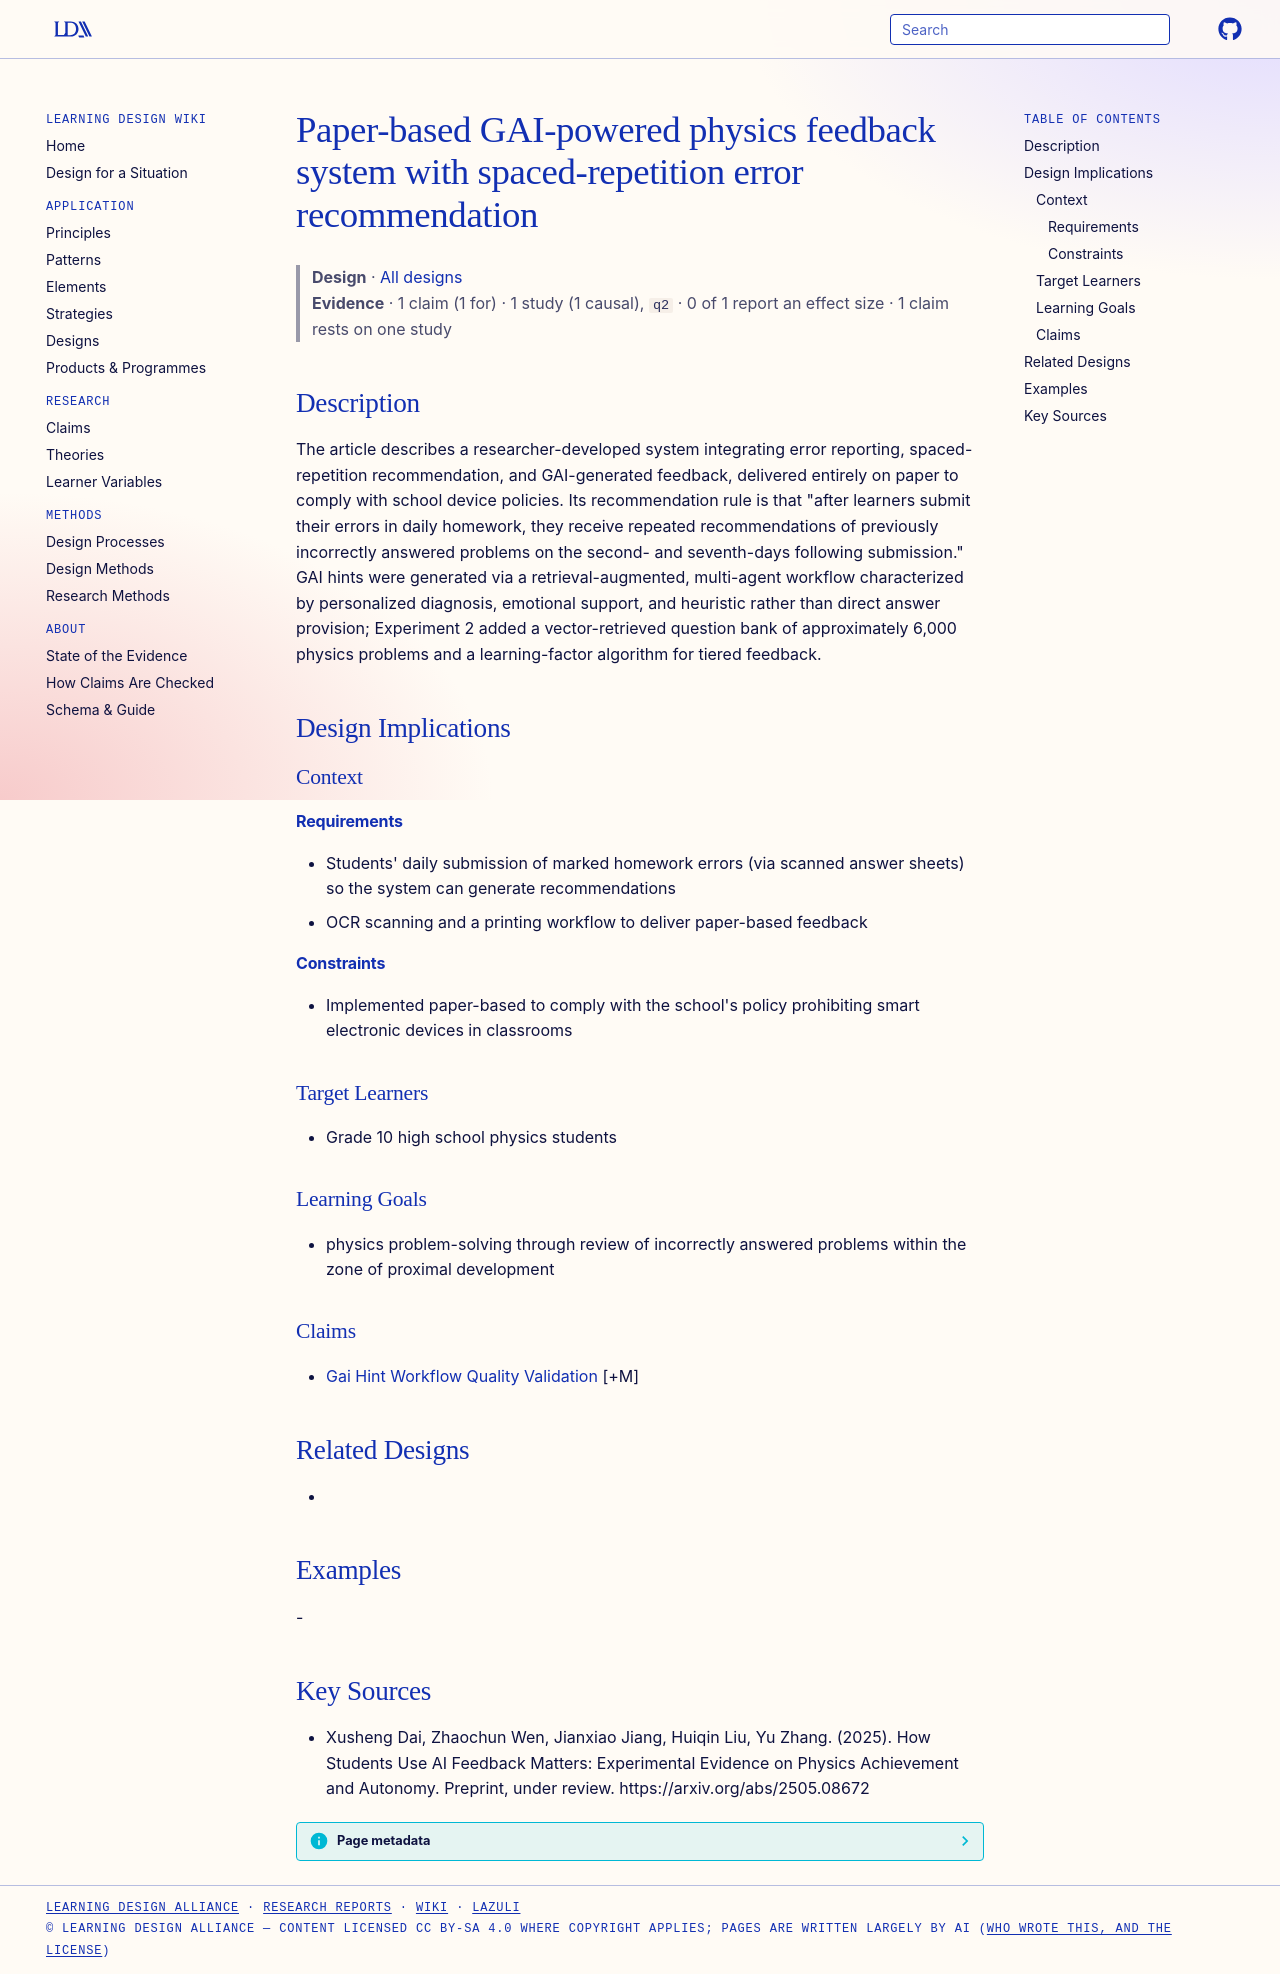

repository: Learning-Design-Alliance/learning-wiki · page: designs/paper-based-gai-feedback-recommendation-system/index.html · generator: mkdocs

---
type: design
id: paper-based-gai-feedback-recommendation-system
title: Paper-based GAI-powered physics feedback system with spaced-repetition error recommendation
description: The article describes a researcher-developed system integrating error reporting, spaced-repetition recommendation, and GAI-generated feedback, delivered entirely on paper to comply with school device policies.
status: review
generated:
  by: "process:settle-candidates"
  at: 2026-11-21
sources:
  - id: xusheng-dai-2025
    resource: "https://arxiv.org/abs/2505.08672"
    title: "Xusheng Dai, Zhaochun Wen, Jianxiao Jiang, Huiqin Liu, Yu Zhang. (2025). How Students Use AI Feedback Matters: Experimental Evidence on Physics Achievement and Autonomy. Preprint, under review. https://arxiv.org/abs/2505.08672"
    author: Xusheng Dai, Zhaochun Wen, Jianxiao Jiang, Huiqin Liu, Yu Zhang
---

# Paper-based GAI-powered physics feedback system with spaced-repetition error recommendation

> **Design** · [All designs](index.md)
> **Evidence** · 1 claim (1 for) · 1 study (1 causal), `q2` · 0 of 1 report an effect size · 1 claim rests on one study

## Description
The article describes a researcher-developed system integrating error reporting, spaced-repetition recommendation, and GAI-generated feedback, delivered entirely on paper to comply with school device policies. Its recommendation rule is that "after learners submit their errors in daily homework, they receive repeated recommendations of previously incorrectly answered problems on the second- and seventh-days following submission." GAI hints were generated via a retrieval-augmented, multi-agent workflow characterized by personalized diagnosis, emotional support, and heuristic rather than direct answer provision; Experiment 2 added a vector-retrieved question bank of approximately 6,000 physics problems and a learning-factor algorithm for tiered feedback.

## Design Implications

### Context
#### Requirements
- Students' daily submission of marked homework errors (via scanned answer sheets) so the system can generate recommendations
- OCR scanning and a printing workflow to deliver paper-based feedback
#### Constraints
- Implemented paper-based to comply with the school's policy prohibiting smart electronic devices in classrooms

### Target Learners
- Grade 10 high school physics students

### Learning Goals
- physics problem-solving through review of incorrectly answered problems within the zone of proximal development

### Claims
- [Gai Hint Workflow Quality Validation](../claims/gai-hint-workflow-quality-validation.md) [+M]

## Related Designs
- 

## Examples
-

## Key Sources
- Xusheng Dai, Zhaochun Wen, Jianxiao Jiang, Huiqin Liu, Yu Zhang. (2025). How Students Use AI Feedback Matters: Experimental Evidence on Physics Achievement and Autonomy. Preprint, under review. https://arxiv.org/abs/2505.08672
